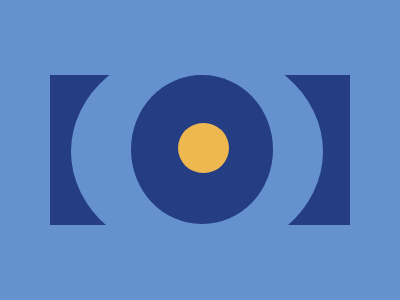

Reproduce this picture with HTML and CSS.

<!-- file: push-button.html -->
<!DOCTYPE html>
<html lang="en">
<head>
    <meta charset="UTF-8">
    <meta http-equiv="X-UA-Compatible" content="IE=edge">
    <meta name="viewport" content="width=device-width, initial-scale=1.0">
    <title>Push Button</title>
    <link rel="stylesheet" href="push-button.css">
</head>
<body>
    <div class="square">
        <div class="square__second">
          <div class="square__third">
            <div class="square__inner"></div>
          </div>
        </div>
    </div>
</body>
</html>

/* file: push-button.css */
:root {
    --lightblue: #6592CF;
    --purple: #243D83;
    --yellow: #EEB850;
}

body {
    margin: 0;
    background: var(--lightblue);
  }  
.square {
    width: 300px;
    height: 150px;
    background: var(--purple);
    margin: 75px auto;
    position: relative;
}

.square__second, .square__third, .square__inner {
    border-radius: 50%;
    position: absolute;
}
  .square__second {
    width: 84%;
    height: 142%;
    top: -20%;
    left: 7%;
    background: var(--lightblue);
}
.square__third {
    width: 56%;
    height: 70%;
    top: 14%;
    left: 24%;
    background: var(--purple);
}
.square__inner {
    width: 36%;
    height: 34%;
    background: var(--yellow);
    top: 32%;
    left: 33%
}